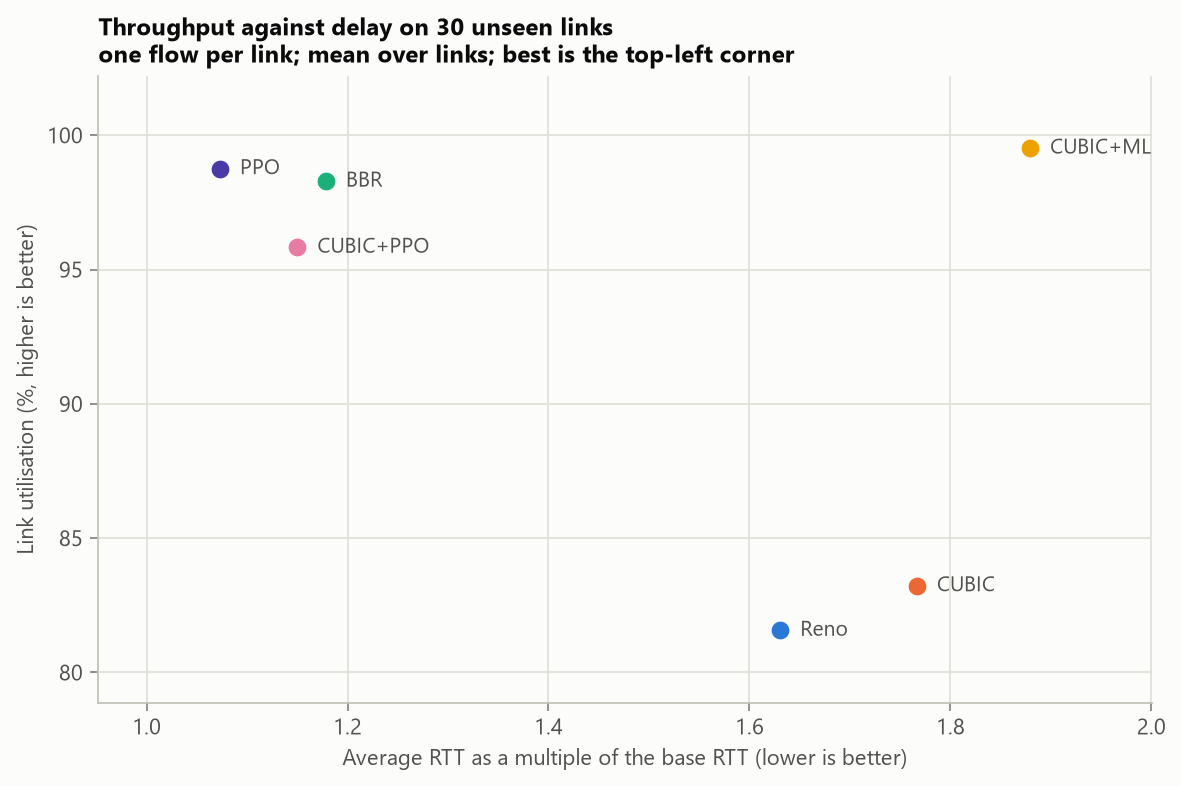

Data behind this chart, as committed beside it:
controller, utilisation_pct, delay_ratio, p95_delay_ratio, loss_pct, congestion_loss_pct, objective
Reno, 81.57, 1.631, 2.133, 0.316, 0.153, 0.493
CUBIC, 83.22, 1.767, 2.176, 0.309, 0.149, 0.441
BBR, 98.29, 1.179, 1.649, 1.285, 1.111, 0.838
CUBIC+ML, 99.52, 1.879, 2.315, 0.467, 0.295, 0.541
PPO, 98.75, 1.073, 1.252, 0.377, 0.2, 0.941
CUBIC+PPO, 95.83, 1.15, 1.247, 0.231, 0.056, 0.88
